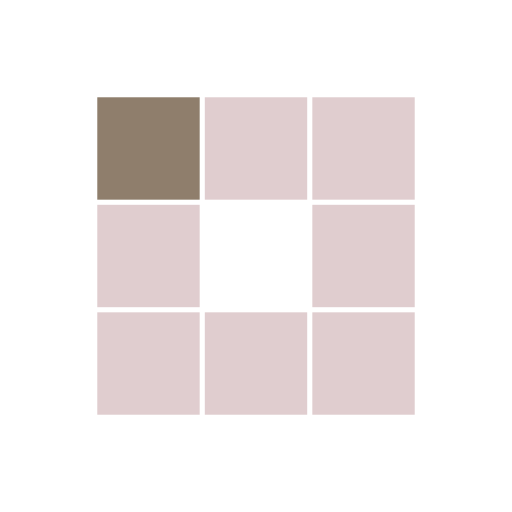
t = 0.00 s
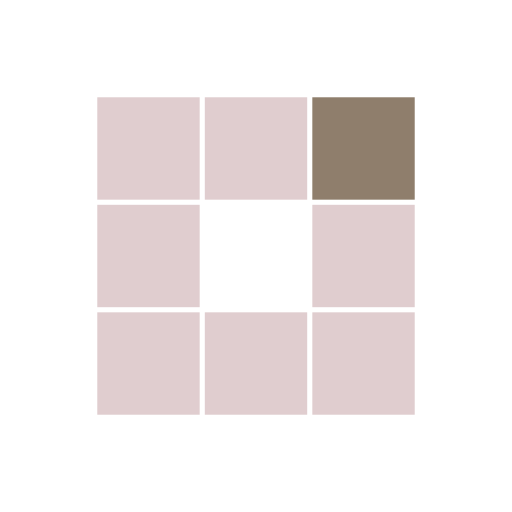
t = 0.31 s
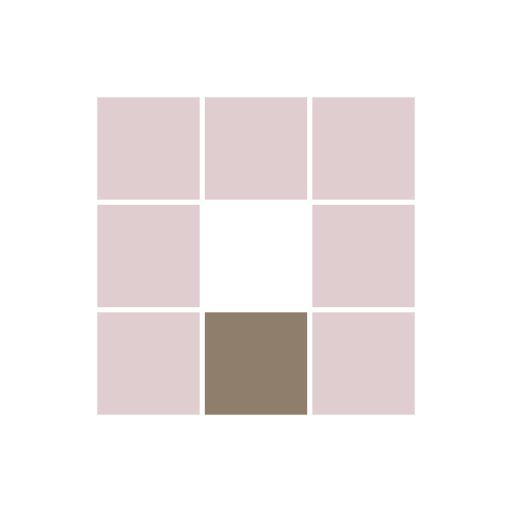
t = 0.63 s
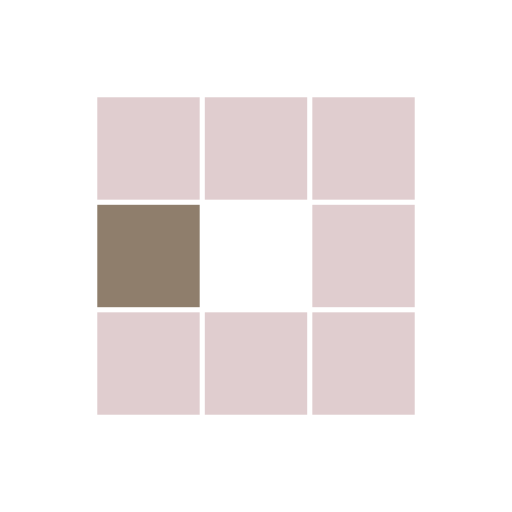
t = 0.94 s
t = 1.25 s: frame unchanged from t = 0.31 s, image omitted
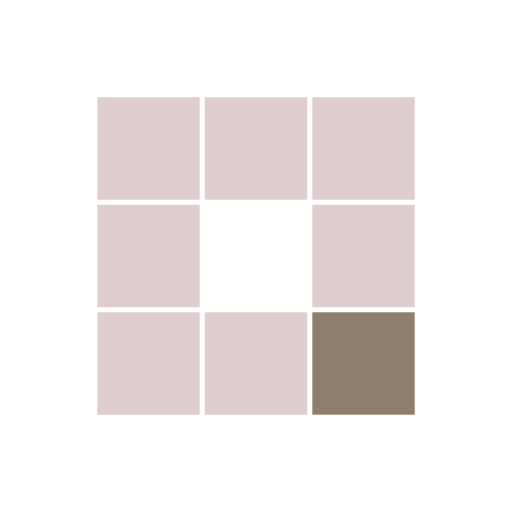
t = 1.53 s

The animated SVG that drew these frames (rendered in a browser with its animation timeline set to each time). Animation: 8 SMIL elements (animate=8); one cycle of 1.88 s, repeats indefinitely.

<?xml version="1.0" encoding="utf-8"?>
<svg xmlns="http://www.w3.org/2000/svg" xmlns:xlink="http://www.w3.org/1999/xlink" style="margin: auto; background: rgb(255, 255, 255); display: block; shape-rendering: auto;" width="200px" height="200px" viewBox="0 0 100 100" preserveAspectRatio="xMidYMid">
<rect x="19" y="19" width="20" height="20" fill="#e0cdcf">
  <animate attributeName="fill" values="#8f7e6c;#e0cdcf;#e0cdcf" keyTimes="0;0.125;1" dur="1s" repeatCount="indefinite" begin="0s" calcMode="discrete"></animate>
</rect><rect x="40" y="19" width="20" height="20" fill="#e0cdcf">
  <animate attributeName="fill" values="#8f7e6c;#e0cdcf;#e0cdcf" keyTimes="0;0.125;1" dur="1s" repeatCount="indefinite" begin="0.125s" calcMode="discrete"></animate>
</rect><rect x="61" y="19" width="20" height="20" fill="#e0cdcf">
  <animate attributeName="fill" values="#8f7e6c;#e0cdcf;#e0cdcf" keyTimes="0;0.125;1" dur="1s" repeatCount="indefinite" begin="0.25s" calcMode="discrete"></animate>
</rect><rect x="19" y="40" width="20" height="20" fill="#e0cdcf">
  <animate attributeName="fill" values="#8f7e6c;#e0cdcf;#e0cdcf" keyTimes="0;0.125;1" dur="1s" repeatCount="indefinite" begin="0.875s" calcMode="discrete"></animate>
</rect><rect x="61" y="40" width="20" height="20" fill="#e0cdcf">
  <animate attributeName="fill" values="#8f7e6c;#e0cdcf;#e0cdcf" keyTimes="0;0.125;1" dur="1s" repeatCount="indefinite" begin="0.375s" calcMode="discrete"></animate>
</rect><rect x="19" y="61" width="20" height="20" fill="#e0cdcf">
  <animate attributeName="fill" values="#8f7e6c;#e0cdcf;#e0cdcf" keyTimes="0;0.125;1" dur="1s" repeatCount="indefinite" begin="0.75s" calcMode="discrete"></animate>
</rect><rect x="40" y="61" width="20" height="20" fill="#e0cdcf">
  <animate attributeName="fill" values="#8f7e6c;#e0cdcf;#e0cdcf" keyTimes="0;0.125;1" dur="1s" repeatCount="indefinite" begin="0.625s" calcMode="discrete"></animate>
</rect><rect x="61" y="61" width="20" height="20" fill="#e0cdcf">
  <animate attributeName="fill" values="#8f7e6c;#e0cdcf;#e0cdcf" keyTimes="0;0.125;1" dur="1s" repeatCount="indefinite" begin="0.5s" calcMode="discrete"></animate>
</rect>
<!-- [ldio] generated by https://loading.io/ --></svg>
